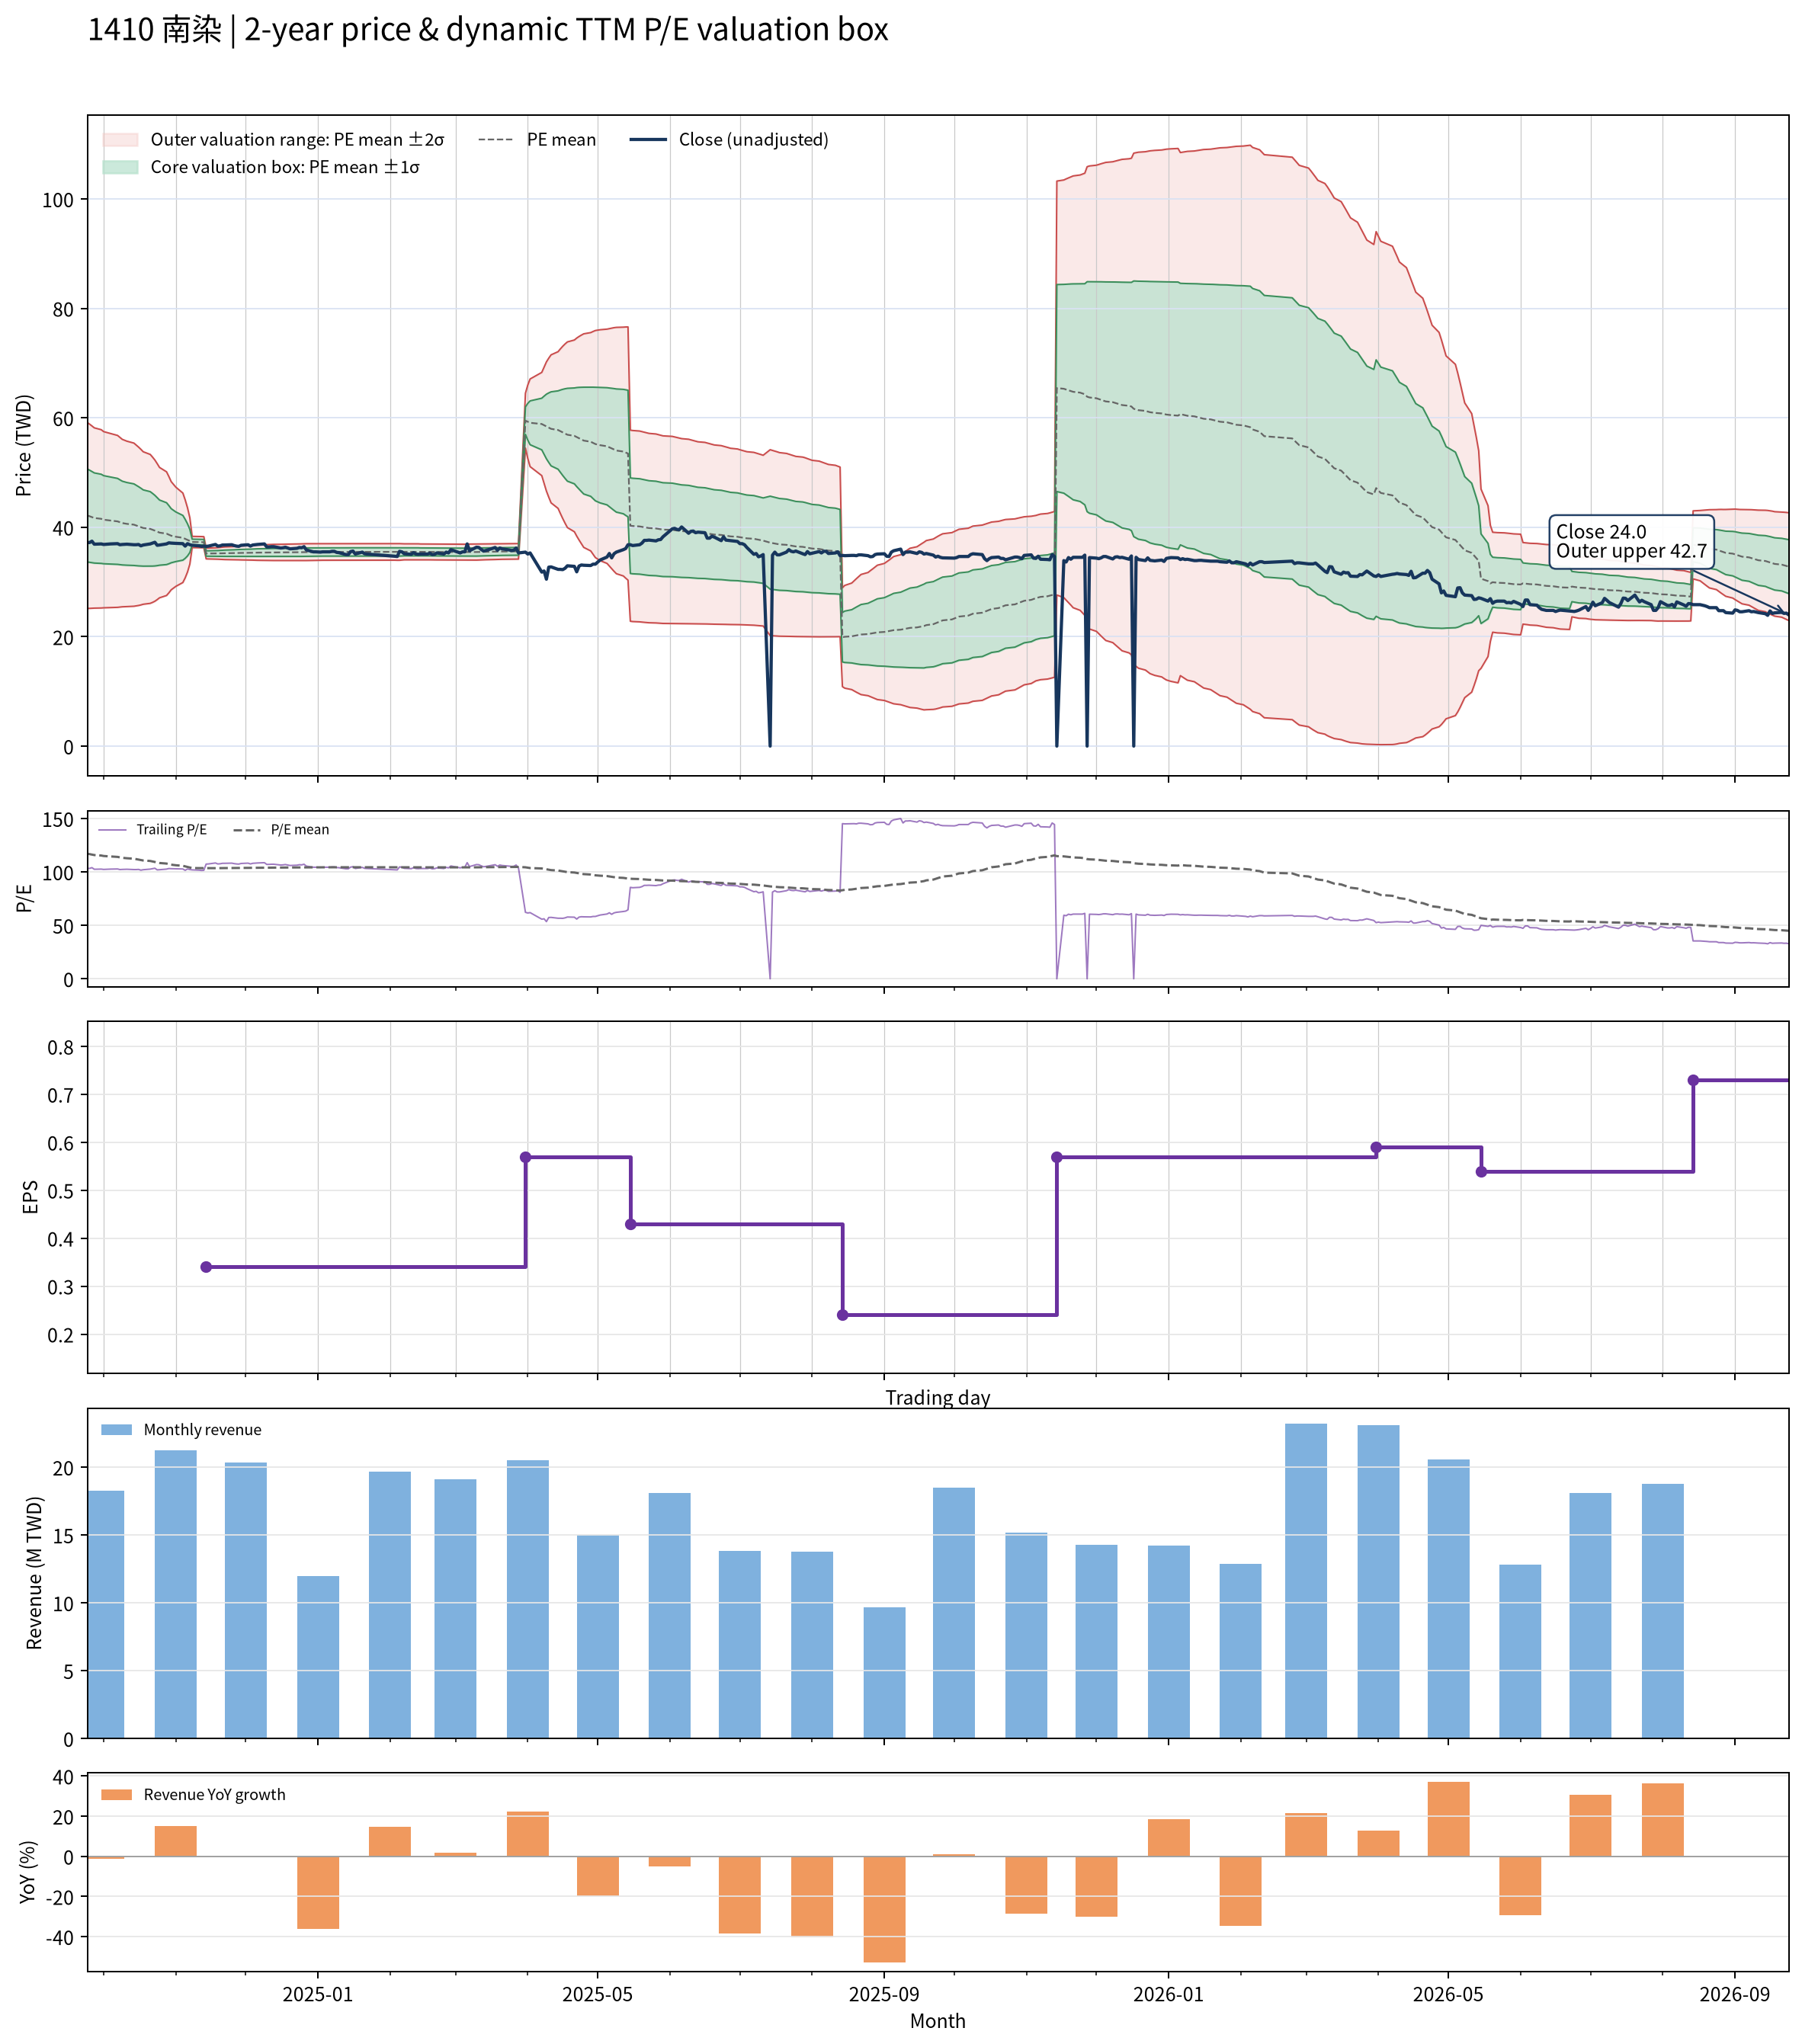

Values plotted in this chart, from the file beside it:
date, close, available_date, period_end, ttm_eps, pe, pe_mean, pe_std, price_m2, price_m1, price_mean, price_p1, price_p2, forward_eps, forward_pe, forward_pe_mean, forward_pe_std, forward_price_m2, forward_price_m1, forward_price_mean, forward_price_p1, forward_price_p2
2024-09-24, 37.2, 2024-08-14, 2024-06-30, 0.36, 103.3, 117.1, 23.61, 25.16, 33.66, 42.16, 50.66, 59.16, , , , , , , , , 
2024-09-25, 37.2, 2024-08-14, 2024-06-30, 0.36, 103.3, 116.7, 23.38, 25.17, 33.59, 42.01, 50.42, 58.84, , , , , , , , , 
2024-09-26, 37.45, 2024-08-14, 2024-06-30, 0.36, 104, 116.3, 23.13, 25.19, 33.52, 41.85, 50.18, 58.51, , , , , , , , , 
2024-09-27, 36.9, 2024-08-14, 2024-06-30, 0.36, 102.5, 115.8, 22.88, 25.22, 33.45, 41.69, 49.93, 58.17, , , , , , , , , 
2024-09-30, 36.95, 2024-08-14, 2024-06-30, 0.36, 102.6, 115.4, 22.63, 25.24, 33.39, 41.53, 49.68, 57.82, , , , , , , , , 
2024-10-01, 36.85, 2024-08-14, 2024-06-30, 0.36, 102.4, 114.9, 22.36, 25.28, 33.33, 41.38, 49.43, 57.48, , , , , , , , , 
2024-10-04, 36.95, 2024-08-14, 2024-06-30, 0.36, 102.6, 114.5, 22.09, 25.32, 33.27, 41.22, 49.17, 57.12, , , , , , , , , 
2024-10-07, 37, 2024-08-14, 2024-06-30, 0.36, 102.8, 114.1, 21.81, 25.36, 33.21, 41.07, 48.92, 56.77, , , , , , , , , 
2024-10-08, 36.8, 2024-08-14, 2024-06-30, 0.36, 102.2, 113.6, 21.54, 25.41, 33.16, 40.91, 48.67, 56.42, , , , , , , , , 
2024-10-09, 36.85, 2024-08-14, 2024-06-30, 0.36, 102.4, 113.2, 21.25, 25.46, 33.11, 40.76, 48.41, 56.06, , , , , , , , , 
2024-10-11, 36.9, 2024-08-14, 2024-06-30, 0.36, 102.5, 112.8, 20.99, 25.51, 33.06, 40.62, 48.17, 55.73, , , , , , , , , 
2024-10-14, 36.8, 2024-08-14, 2024-06-30, 0.36, 102.2, 112.4, 20.71, 25.56, 33.01, 40.47, 47.92, 55.38, , , , , , , , , 
2024-10-15, 36.8, 2024-08-14, 2024-06-30, 0.36, 102.2, 112, 20.41, 25.63, 32.97, 40.32, 47.67, 55.01, , , , , , , , , 
2024-10-16, 36.85, 2024-08-14, 2024-06-30, 0.36, 102.4, 111.6, 20.1, 25.7, 32.94, 40.17, 47.41, 54.64, , , , , , , , , 
2024-10-17, 36.6, 2024-08-14, 2024-06-30, 0.36, 101.7, 111.2, 19.75, 25.8, 32.91, 40.02, 47.13, 54.24, , , , , , , , , 
2024-10-18, 36.75, 2024-08-14, 2024-06-30, 0.36, 102.1, 110.7, 19.35, 25.93, 32.89, 39.86, 46.83, 53.79, , , , , , , , , 
2024-10-21, 36.95, 2024-08-14, 2024-06-30, 0.36, 102.6, 110.3, 18.9, 26.09, 32.89, 39.7, 46.5, 53.31, , , , , , , , , 
2024-10-22, 37.1, 2024-08-14, 2024-06-30, 0.36, 103.1, 109.8, 18.44, 26.26, 32.9, 39.54, 46.18, 52.82, , , , , , , , , 
2024-10-23, 37.25, 2024-08-14, 2024-06-30, 0.36, 103.5, 109.4, 17.92, 26.48, 32.93, 39.38, 45.83, 52.28, , , , , , , , , 
2024-10-24, 36.7, 2024-08-14, 2024-06-30, 0.36, 101.9, 108.9, 17.25, 26.77, 32.98, 39.2, 45.41, 51.62, , , , , , , , , 
2024-10-25, 36.75, 2024-08-14, 2024-06-30, 0.36, 102.1, 108.4, 16.54, 27.11, 33.06, 39.01, 44.97, 50.92, , , , , , , , , 
2024-10-28, 36.95, 2024-08-14, 2024-06-30, 0.36, 102.6, 107.9, 15.7, 27.52, 33.18, 38.83, 44.48, 50.13, , , , , , , , , 
2024-10-29, 37.15, 2024-08-14, 2024-06-30, 0.36, 103.2, 107.3, 14.77, 28.01, 33.32, 38.64, 43.96, 49.27, , , , , , , , , 
2024-10-30, 37.1, 2024-08-14, 2024-06-30, 0.36, 103.1, 106.8, 13.73, 28.56, 33.51, 38.45, 43.39, 48.33, , , , , , , , , 
2024-11-01, 37.05, 2024-08-14, 2024-06-30, 0.36, 102.9, 106.3, 12.58, 29.2, 33.73, 38.26, 42.79, 47.32, , , , , , , , , 
2024-11-04, 37, 2024-08-14, 2024-06-30, 0.36, 102.8, 105.8, 11.36, 29.89, 33.98, 38.07, 42.16, 46.25, , , , , , , , , 
2024-11-05, 36.55, 2024-08-14, 2024-06-30, 0.36, 101.5, 105.2, 9.902, 30.75, 34.31, 37.88, 41.44, 45.01, , , , , , , , , 
2024-11-06, 37, 2024-08-14, 2024-06-30, 0.36, 102.8, 104.7, 8.152, 31.82, 34.75, 37.69, 40.62, 43.56, , , , , , , , , 
2024-11-07, 36.8, 2024-08-14, 2024-06-30, 0.36, 102.2, 104.2, 5.877, 33.26, 35.38, 37.49, 39.61, 41.73, , , , , , , , , 
2024-11-08, 36.7, 2024-08-14, 2024-06-30, 0.36, 101.9, 103.6, 1.432, 36.27, 36.79, 37.3, 37.82, 38.33, , , , , , , , , 
2024-11-11, 36.6, 2024-08-14, 2024-06-30, 0.36, 101.7, 103.6, 1.426, 36.26, 36.78, 37.29, 37.8, 38.32, , , , , , , , , 
2024-11-12, 36.5, 2024-08-14, 2024-06-30, 0.36, 101.4, 103.5, 1.421, 36.25, 36.76, 37.27, 37.79, 38.3, , , , , , , , , 
2024-11-13, 36.55, 2024-08-14, 2024-06-30, 0.36, 101.5, 103.5, 1.413, 36.24, 36.75, 37.26, 37.77, 38.28, , , , , , , , , 
2024-11-14, 36.5, 2024-11-14, 2024-09-30, 0.34, 107.4, 103.5, 1.436, 34.22, 34.71, 35.19, 35.68, 36.17, , , , , , , , , 
2024-11-15, 36.55, 2024-11-14, 2024-09-30, 0.34, 107.5, 103.5, 1.465, 34.2, 34.7, 35.2, 35.7, 36.19, , , , , , , , , 
2024-11-18, 36.85, 2024-11-14, 2024-09-30, 0.34, 108.4, 103.5, 1.514, 34.18, 34.69, 35.21, 35.72, 36.24, , , , , , , , , 
2024-11-19, 36.55, 2024-11-14, 2024-09-30, 0.34, 107.5, 103.6, 1.551, 34.16, 34.69, 35.21, 35.74, 36.27, , , , , , , , , 
2024-11-20, 36.6, 2024-11-14, 2024-09-30, 0.34, 107.6, 103.6, 1.593, 34.14, 34.68, 35.22, 35.76, 36.3, , , , , , , , , 
2024-11-21, 36.75, 2024-11-14, 2024-09-30, 0.34, 108.1, 103.6, 1.645, 34.11, 34.67, 35.23, 35.79, 36.35, , , , , , , , , 
2024-11-22, 36.75, 2024-11-14, 2024-09-30, 0.34, 108.1, 103.7, 1.695, 34.09, 34.67, 35.25, 35.82, 36.4, , , , , , , , , 
2024-11-25, 36.8, 2024-11-14, 2024-09-30, 0.34, 108.2, 103.7, 1.743, 34.08, 34.67, 35.26, 35.85, 36.45, , , , , , , , , 
2024-11-26, 36.65, 2024-11-14, 2024-09-30, 0.34, 107.8, 103.7, 1.782, 34.06, 34.67, 35.27, 35.88, 36.49, , , , , , , , , 
2024-11-27, 36.55, 2024-11-14, 2024-09-30, 0.34, 107.5, 103.8, 1.814, 34.05, 34.67, 35.29, 35.9, 36.52, , , , , , , , , 
2024-11-28, 36.5, 2024-11-14, 2024-09-30, 0.34, 107.4, 103.8, 1.843, 34.04, 34.67, 35.3, 35.92, 36.55, , , , , , , , , 
2024-11-29, 36.7, 2024-11-14, 2024-09-30, 0.34, 107.9, 103.8, 1.881, 34.03, 34.67, 35.31, 35.95, 36.59, , , , , , , , , 
2024-12-02, 36.8, 2024-11-14, 2024-09-30, 0.34, 108.2, 103.9, 1.923, 34.01, 34.67, 35.32, 35.97, 36.63, , , , , , , , , 
2024-12-03, 36.55, 2024-11-14, 2024-09-30, 0.34, 107.5, 103.9, 1.951, 34, 34.67, 35.33, 35.99, 36.66, , , , , , , , , 
2024-12-04, 36.75, 2024-11-14, 2024-09-30, 0.34, 108.1, 103.9, 1.986, 33.99, 34.66, 35.34, 36.01, 36.69, , , , , , , , , 
2024-12-05, 36.8, 2024-11-14, 2024-09-30, 0.34, 108.2, 104, 2.023, 33.97, 34.66, 35.35, 36.04, 36.72, , , , , , , , , 
2024-12-06, 36.85, 2024-11-14, 2024-09-30, 0.34, 108.4, 104, 2.062, 33.96, 34.66, 35.36, 36.06, 36.76, , , , , , , , , 
2024-12-09, 36.95, 2024-11-14, 2024-09-30, 0.34, 108.7, 104, 2.104, 33.94, 34.65, 35.37, 36.08, 36.8, , , , , , , , , 
2024-12-10, 36.4, 2024-11-14, 2024-09-30, 0.34, 107.1, 104, 2.121, 33.93, 34.65, 35.38, 36.1, 36.82, , , , , , , , , 
2024-12-11, 36.4, 2024-11-14, 2024-09-30, 0.34, 107.1, 104.1, 2.137, 33.93, 34.65, 35.38, 36.11, 36.83, , , , , , , , , 
2024-12-12, 36.45, 2024-11-14, 2024-09-30, 0.34, 107.2, 104.1, 2.154, 33.92, 34.65, 35.39, 36.12, 36.85, , , , , , , , , 
2024-12-13, 36.45, 2024-11-14, 2024-09-30, 0.34, 107.2, 104.1, 2.17, 33.92, 34.65, 35.39, 36.13, 36.87, , , , , , , , , 
2024-12-16, 36.2, 2024-11-14, 2024-09-30, 0.34, 106.5, 104.1, 2.179, 33.91, 34.66, 35.4, 36.14, 36.88, , , , , , , , , 
2024-12-17, 36.25, 2024-11-14, 2024-09-30, 0.34, 106.6, 104.1, 2.189, 33.91, 34.66, 35.4, 36.15, 36.89, , , , , , , , , 
2024-12-18, 36.35, 2024-11-14, 2024-09-30, 0.34, 106.9, 104.1, 2.203, 33.91, 34.66, 35.41, 36.16, 36.91, , , , , , , , , 
2024-12-19, 36.2, 2024-11-14, 2024-09-30, 0.34, 106.5, 104.2, 2.213, 33.91, 34.66, 35.41, 36.16, 36.92, , , , , , , , , 
2024-12-20, 36.05, 2024-11-14, 2024-09-30, 0.34, 106, 104.2, 2.218, 33.91, 34.66, 35.42, 36.17, 36.92, , , , , , , , , 
... 427 more rows
